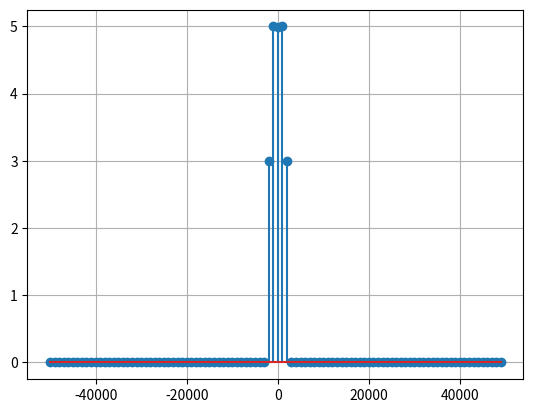
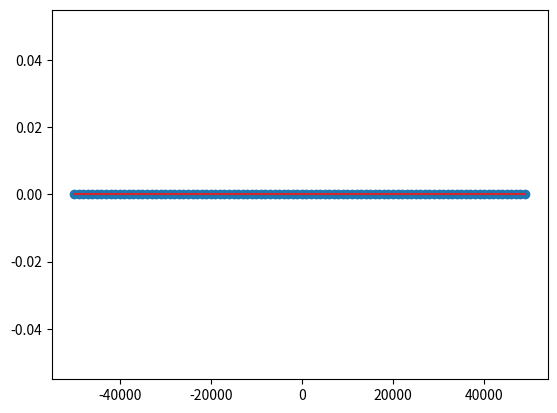

Recreate these plots in Python, in order.
import numpy as np
import matplotlib.pyplot as plt

# # range1 = np.arange(15)
# # print(range1)
# # #размерность
# # print(range1.ndim)
# # print(range1.size)


# # #преобразование в матрицу 3 строки и 5 столбцов
# # arr1 = range1.reshape(3,5)

# # print(arr1)
# # print(arr1.ndim)
# # print(arr1.size)


# # #из обычного массива в numpy массив:
# # list1  = [1,3,5,6,7]
# # print(list1)
# # range2 = np.array(list1)
# # print(range2)



# # arr2 = np.array([1,2,7],[3,4,8], dtype=complex)
# # print(arr2[0,1].real)


# # range3 = np.pi * np.ones((2,3), dtype=np.float64)
# # print(range3)

# #от до  количество элементов тип
# # range4 = np.linspace(0,2,11,dtype=complex)
# # print(range4)

# #доступ к элементам
# # t = np.linspace(0,99, 100)
# # print(t)


# t1 = np.linspace(0,10,6).reshape(6,1)
# t2 = np.linspace(10,20,5).reshape(1,5)

# #произведение векторов
# prod1 = t1@t2
# print(prod1)

# #dot - векторное произведение
# np.dot(t1,t2)
# print(prod1[1:3,0:4])

chartLen = 100
maxTime = 1e-3
step = maxTime/(chartLen-1)


t = np.linspace(0, maxTime-step, chartLen)

w1 = 2e3*2*np.pi
w2 = 1e3*2*np.pi

A1 = 6
ph1 = 50
s1 = A1*np.cos(w1*t+ph1*np.pi/180)


A1 = 10
ph2 = 30
s2 = A1*np.cos(w2*t+ph2*np.pi/180)

C = 5

s_sum = s1+s2+C

# plt.plot(t,s1)
# plt.plot(t,s2)
# plt.plot(t,s_sum)

fig, ax = plt.subplots()
# line1 = ax.plot(t,s1, label='line1', linestyle='--', linewidth=2, color='r')[0]
# line2 = ax.plot(t,s2, label='line2', linestyle=':', marker='+')[0]
# line3 = ax.plot(t,s_sum, label='line3', linestyle=':', marker='^')[0]

ax.grid()



#исключительно для дискретных
spectr = np.fft.fftshift(np.fft.fft(s_sum))/chartLen

freq = [ftemp/maxTime for ftemp in range(int(-chartLen/2), int(chartLen/2))]



plt.stem(freq, np.abs(spectr))
plt.show()


spectr0 = spectr
#проходим по спектру и все значения,которые меньше 1e3 приравниваем к 0
#исправляем математитческую ошибку
spectr0[np.abs(spectr) < 1e3 ] = 0

plt.stem(freq, np.angle(spectr0)*180/np.pi)
plt.show()
